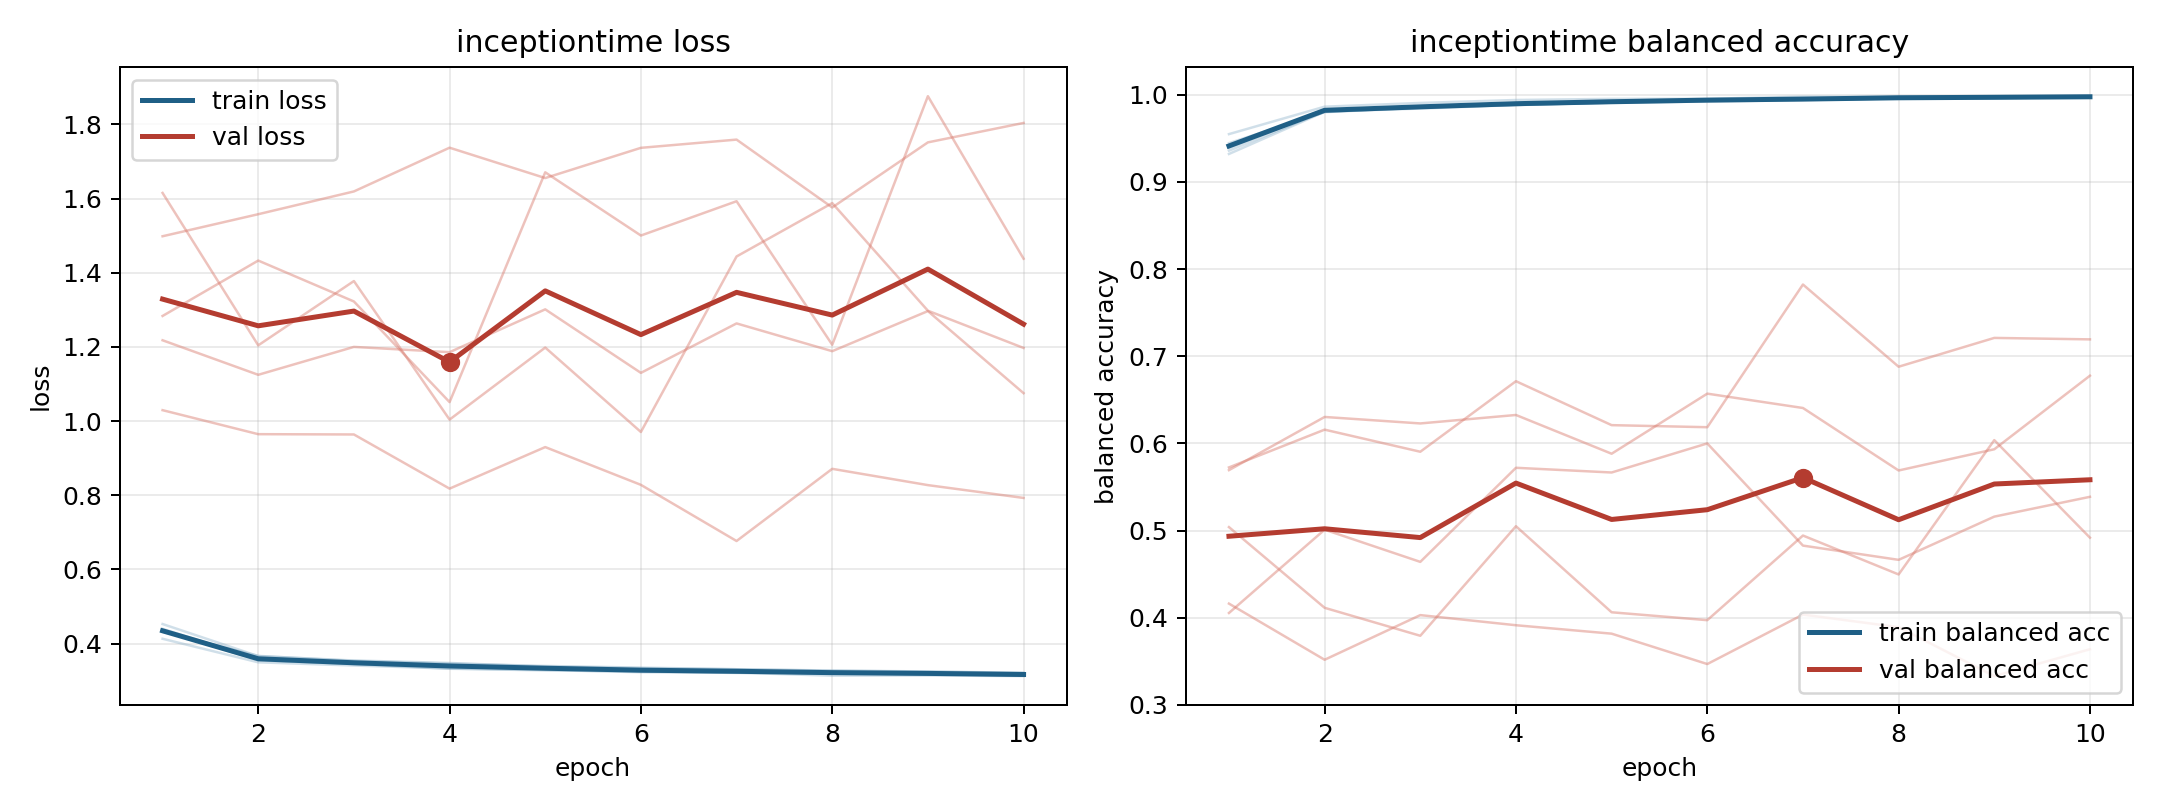

Values plotted in this chart, from the file beside it:
model, fold, epoch, train_loss, train_balanced_accuracy, val_loss, val_balanced_accuracy
inceptiontime, 1, 1, 0.4129, 0.9549, 1.498, 0.4161
inceptiontime, 1, 2, 0.3494, 0.9864, 1.558, 0.3517
inceptiontime, 1, 3, 0.3408, 0.9906, 1.619, 0.4029
inceptiontime, 1, 4, 0.3326, 0.994, 1.737, 0.3913
inceptiontime, 1, 5, 0.3275, 0.9953, 1.655, 0.3816
inceptiontime, 1, 6, 0.3247, 0.9954, 1.737, 0.3468
inceptiontime, 1, 7, 0.3207, 0.9978, 1.759, 0.4035
inceptiontime, 1, 8, 0.3205, 0.9976, 1.576, 0.3891
inceptiontime, 1, 9, 0.3166, 0.9983, 1.752, 0.3329
inceptiontime, 1, 10, 0.3158, 0.9984, 1.804, 0.3638
inceptiontime, 2, 1, 0.4396, 0.9359, 1.218, 0.5693
inceptiontime, 2, 2, 0.3576, 0.9808, 1.125, 0.6303
inceptiontime, 2, 3, 0.3474, 0.9842, 1.2, 0.6229
inceptiontime, 2, 4, 0.3393, 0.9883, 1.186, 0.6326
inceptiontime, 2, 5, 0.3331, 0.9909, 1.301, 0.5881
inceptiontime, 2, 6, 0.325, 0.9937, 1.13, 0.6571
inceptiontime, 2, 7, 0.3225, 0.9943, 1.263, 0.6406
inceptiontime, 2, 8, 0.32, 0.9957, 1.188, 0.5689
inceptiontime, 2, 9, 0.3179, 0.9961, 1.297, 0.5932
inceptiontime, 2, 10, 0.3131, 0.9975, 1.075, 0.6777
inceptiontime, 3, 1, 0.4317, 0.9445, 1.615, 0.4054
inceptiontime, 3, 2, 0.3667, 0.9801, 1.204, 0.501
inceptiontime, 3, 3, 0.3531, 0.9853, 1.378, 0.464
inceptiontime, 3, 4, 0.3461, 0.9884, 1.004, 0.572
inceptiontime, 3, 5, 0.3396, 0.991, 1.198, 0.5666
inceptiontime, 3, 6, 0.3351, 0.9923, 0.9705, 0.5999
inceptiontime, 3, 7, 0.3307, 0.9939, 1.444, 0.4827
inceptiontime, 3, 8, 0.3272, 0.996, 1.588, 0.4663
inceptiontime, 3, 9, 0.3247, 0.9968, 1.298, 0.5159
inceptiontime, 3, 10, 0.3212, 0.9975, 1.197, 0.5387
inceptiontime, 4, 1, 0.4527, 0.9321, 1.029, 0.5724
inceptiontime, 4, 2, 0.3661, 0.9804, 0.9646, 0.6157
inceptiontime, 4, 3, 0.3543, 0.9856, 0.9638, 0.5904
inceptiontime, 4, 4, 0.3476, 0.9881, 0.8178, 0.6713
inceptiontime, 4, 5, 0.3379, 0.9915, 0.9298, 0.6209
inceptiontime, 4, 6, 0.3336, 0.9939, 0.828, 0.6185
inceptiontime, 4, 7, 0.3307, 0.9949, 0.6765, 0.7823
inceptiontime, 4, 8, 0.3267, 0.9959, 0.8711, 0.688
inceptiontime, 4, 9, 0.3242, 0.9972, 0.8272, 0.721
inceptiontime, 4, 10, 0.3206, 0.9977, 0.7927, 0.7193
inceptiontime, 5, 1, 0.4352, 0.939, 1.283, 0.5039
inceptiontime, 5, 2, 0.3547, 0.9833, 1.433, 0.4113
inceptiontime, 5, 3, 0.345, 0.9851, 1.322, 0.3792
inceptiontime, 5, 4, 0.332, 0.9901, 1.051, 0.5049
inceptiontime, 5, 5, 0.3291, 0.9914, 1.671, 0.4062
inceptiontime, 5, 6, 0.3226, 0.994, 1.5, 0.3971
inceptiontime, 5, 7, 0.3215, 0.9944, 1.593, 0.4942
inceptiontime, 5, 8, 0.3132, 0.9976, 1.206, 0.4496
inceptiontime, 5, 9, 0.3139, 0.9971, 1.876, 0.6037
inceptiontime, 5, 10, 0.3122, 0.9974, 1.438, 0.4918
